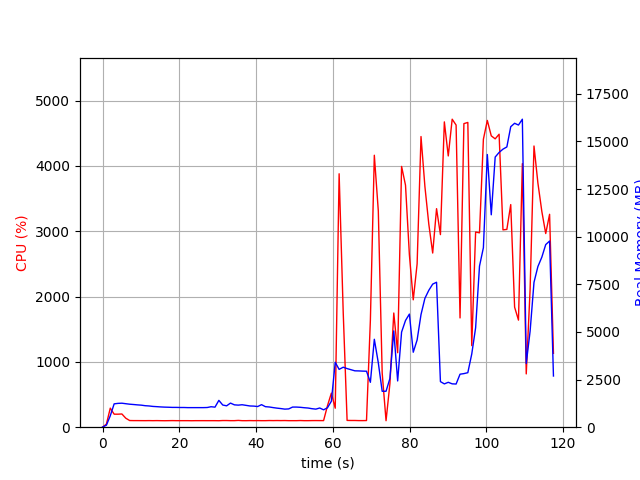

The data file committed next to this chart (first rows):
elapsed_time, nproc, cpu, mem_real, mem_virtual
4.291534423828125e-05, 1, 0.0, 7.797, 3185
1.007, 1, 47.6, 105.5, 771.1
2.015, 1, 291.8, 599.7, 4757
3.024, 1, 199.2, 1225, 5291
4.032, 1, 199.3, 1251, 5419
5.041, 1, 202.3, 1259, 5447
6.048, 1, 138.0, 1233, 5447
7.058, 1, 102.0, 1207, 5447
8.069, 1, 100.9, 1191, 5447
9.079, 1, 100.9, 1172, 5447
10.1, 1, 100.4, 1157, 5447
11.1, 1, 100.1, 1128, 5447
12.12, 1, 100.9, 1115, 5447
13.13, 1, 99.9, 1090, 5447
14.14, 1, 100.9, 1078, 5447
15.15, 1, 99.9, 1064, 5447
16.16, 1, 99.0, 1054, 5447
17.17, 1, 100.0, 1048, 5447
18.18, 1, 101.0, 1039, 5447
19.19, 1, 99.9, 1039, 5447
20.2, 1, 100.0, 1034, 5447
21.21, 1, 100.0, 1034, 5447
22.22, 1, 100.0, 1027, 5447
23.23, 1, 99.0, 1027, 5447
24.24, 1, 100.0, 1027, 5447
25.25, 1, 100.0, 1027, 5447
26.26, 1, 100.1, 1027, 5447
27.27, 1, 99.9, 1033, 5447
28.28, 1, 100.0, 1074, 5447
29.29, 1, 99.9, 1052, 5447
30.3, 1, 99.0, 1407, 5807
31.31, 1, 101.9, 1164, 5807
32.33, 1, 101.9, 1122, 5807
33.34, 1, 100.0, 1265, 5807
34.35, 1, 100.1, 1173, 5807
35.36, 1, 103.9, 1158, 5807
36.37, 1, 99.9, 1178, 5807
37.38, 1, 99.6, 1147, 5807
38.39, 1, 101.1, 1114, 5807
39.4, 1, 99.9, 1107, 5807
40.41, 1, 101.0, 1085, 5807
41.42, 1, 99.9, 1183, 5807
42.43, 1, 100.0, 1077, 5807
43.44, 1, 101.9, 1061, 5807
44.45, 1, 100.9, 1028, 5807
45.47, 1, 101.9, 1000, 5807
46.47, 1, 101.0, 977.2, 5807
47.49, 1, 101.9, 948.4, 5807
48.5, 1, 100.0, 959.5, 5807
49.51, 1, 100.0, 1056, 5807
50.52, 1, 100.0, 1056, 5807
51.53, 1, 102.0, 1044, 5807
52.54, 1, 99.9, 1022, 5807
53.55, 1, 100.0, 1006, 5807
54.56, 1, 101.1, 971.5, 5807
55.57, 1, 101.5, 948.6, 5807
56.58, 1, 101.0, 1008, 5807
57.59, 1, 100.9, 913, 5807
58.6, 1, 328.0, 1020, 5931
59.61, 1, 521.4, 1362, 7724
... 57 more rows
